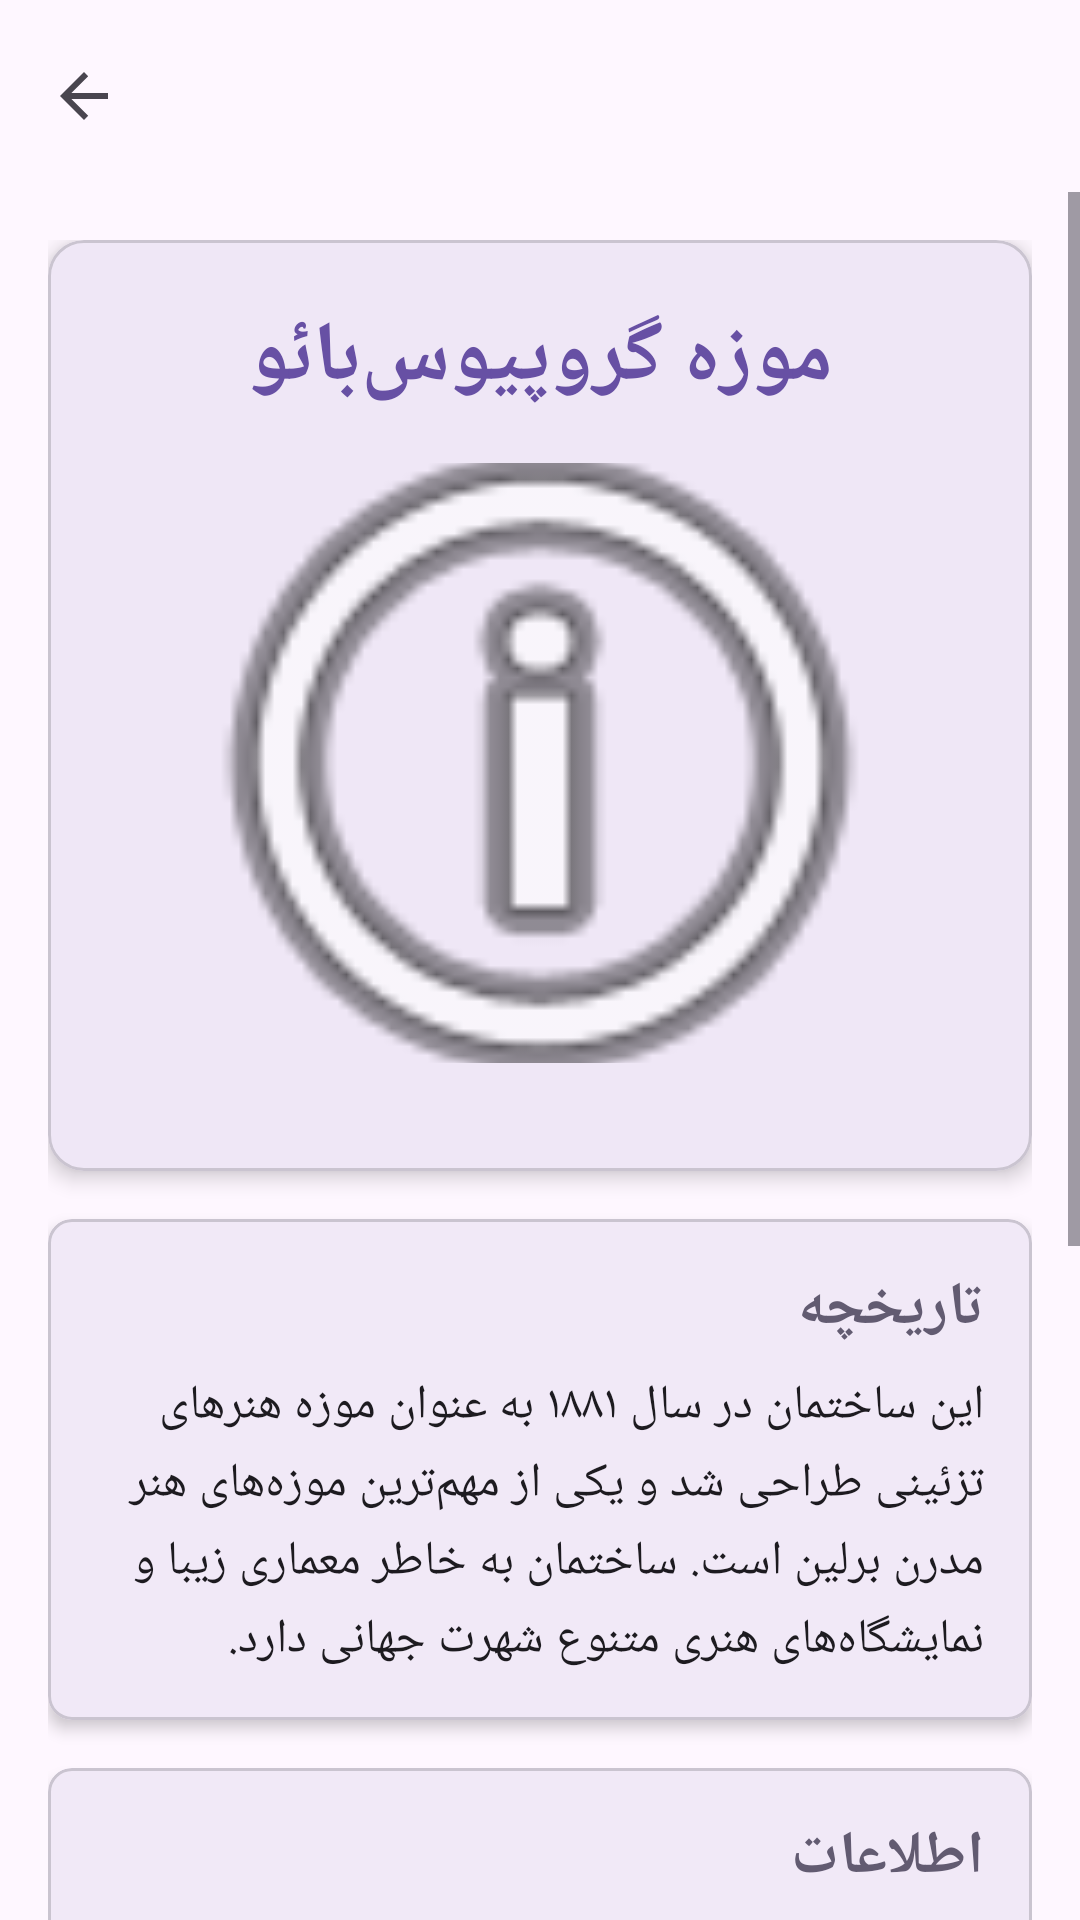

Android layout source for this screen:
<!-- AndroidManifest.xml: application theme Theme.BerlinInfo -->
<!-- res/layout/activity_gropius_bau.xml -->
<?xml version="1.0" encoding="utf-8"?>
<androidx.coordinatorlayout.widget.CoordinatorLayout xmlns:android="http://schemas.android.com/apk/res/android"
    xmlns:app="http://schemas.android.com/apk/res-auto"
    xmlns:tools="http://schemas.android.com/tools"
    android:layout_width="match_parent"
    android:layout_height="match_parent"
    android:fitsSystemWindows="true"
    tools:context=".GropiusBauActivity">

    <com.google.android.material.appbar.AppBarLayout
        android:layout_width="match_parent"
        android:layout_height="wrap_content"
        android:fitsSystemWindows="true">

        <com.google.android.material.appbar.MaterialToolbar
            android:id="@+id/toolbar"
            android:layout_width="match_parent"
            android:layout_height="?attr/actionBarSize"
            app:navigationIcon="?attr/homeAsUpIndicator" />

    </com.google.android.material.appbar.AppBarLayout>

    <ScrollView
        android:layout_width="match_parent"
        android:layout_height="match_parent"
        app:layout_behavior="@string/appbar_scrolling_view_behavior">

        <LinearLayout
            android:layout_width="match_parent"
            android:layout_height="wrap_content"
            android:orientation="vertical"
            android:padding="16dp">

            <com.google.android.material.card.MaterialCardView
                android:layout_width="match_parent"
                android:layout_height="wrap_content"
                android:layout_marginBottom="16dp"
                app:cardCornerRadius="12dp"
                app:cardElevation="4dp">

                <LinearLayout
                    android:layout_width="match_parent"
                    android:layout_height="wrap_content"
                    android:orientation="vertical"
                    android:padding="20dp">

                    <TextView
                        android:layout_width="match_parent"
                        android:layout_height="wrap_content"
                        android:text="@string/gropius_bau_title"
                        android:textSize="28sp"
                        android:textStyle="bold"
                        android:gravity="center"
                        android:layout_marginBottom="16dp"
                        android:textColor="?attr/colorPrimary" />

                    <ImageView
                        android:layout_width="match_parent"
                        android:layout_height="200dp"
                        android:src="@android:drawable/ic_menu_info_details"
                        android:scaleType="centerCrop"
                        android:layout_marginBottom="16dp"
                        android:contentDescription="@string/gropius_bau_title" />

                </LinearLayout>
            </com.google.android.material.card.MaterialCardView>

            <com.google.android.material.card.MaterialCardView
                android:layout_width="match_parent"
                android:layout_height="wrap_content"
                android:layout_marginBottom="16dp"
                app:cardCornerRadius="8dp"
                app:cardElevation="3dp">

                <LinearLayout
                    android:layout_width="match_parent"
                    android:layout_height="wrap_content"
                    android:orientation="vertical"
                    android:padding="16dp">

                    <TextView
                        android:layout_width="match_parent"
                        android:layout_height="wrap_content"
                        android:text="@string/history"
                        android:textSize="20sp"
                        android:textStyle="bold"
                        android:layout_marginBottom="8dp"
                        android:textColor="?attr/colorSecondary" />

                    <TextView
                        android:layout_width="match_parent"
                        android:layout_height="wrap_content"
                        android:text="@string/gropius_bau_history"
                        android:textSize="16sp"
                        android:lineSpacingMultiplier="1.2"
                        android:textColor="?attr/colorOnSurface" />

                </LinearLayout>
            </com.google.android.material.card.MaterialCardView>

            <com.google.android.material.card.MaterialCardView
                android:layout_width="match_parent"
                android:layout_height="wrap_content"
                android:layout_marginBottom="16dp"
                app:cardCornerRadius="8dp"
                app:cardElevation="3dp">

                <LinearLayout
                    android:layout_width="match_parent"
                    android:layout_height="wrap_content"
                    android:orientation="vertical"
                    android:padding="16dp">

                    <TextView
                        android:layout_width="match_parent"
                        android:layout_height="wrap_content"
                        android:text="@string/information"
                        android:textSize="20sp"
                        android:textStyle="bold"
                        android:layout_marginBottom="8dp"
                        android:textColor="?attr/colorSecondary" />

                    <TextView
                        android:layout_width="match_parent"
                        android:layout_height="wrap_content"
                        android:text="@string/gropius_bau_info"
                        android:textSize="16sp"
                        android:lineSpacingMultiplier="1.3"
                        android:textColor="?attr/colorOnSurface" />

                </LinearLayout>
            </com.google.android.material.card.MaterialCardView>

            <com.google.android.material.card.MaterialCardView
                android:layout_width="match_parent"
                android:layout_height="wrap_content"
                android:layout_marginBottom="16dp"
                app:cardCornerRadius="8dp"
                app:cardElevation="3dp">

                <LinearLayout
                    android:layout_width="match_parent"
                    android:layout_height="wrap_content"
                    android:orientation="vertical"
                    android:padding="16dp">

                    <TextView
                        android:layout_width="match_parent"
                        android:layout_height="wrap_content"
                        android:text="@string/tips"
                        android:textSize="20sp"
                        android:textStyle="bold"
                        android:layout_marginBottom="8dp"
                        android:textColor="?attr/colorSecondary" />

                    <TextView
                        android:layout_width="match_parent"
                        android:layout_height="wrap_content"
                        android:text="@string/gropius_bau_tips"
                        android:textSize="16sp"
                        android:lineSpacingMultiplier="1.3"
                        android:textColor="?attr/colorOnSurface" />

                </LinearLayout>
            </com.google.android.material.card.MaterialCardView>

        </LinearLayout>
    </ScrollView>

</androidx.coordinatorlayout.widget.CoordinatorLayout>
<!-- resources referenced by this layout -->
<resources>
  <string name="gropius_bau_history">این ساختمان در سال ۱۸۸۱ به عنوان موزه هنرهای تزئینی طراحی شد و یکی از مهم‌ترین موزه‌های هنر مدرن برلین است. ساختمان به خاطر معماری زیبا و نمایشگاه‌های هنری متنوع شهرت جهانی دارد.</string>
  <string name="gropius_bau_info">موقعیت: نزدیک پاسگاه چارلی\nآدرس: Niederkirchnerstraße 7, 10963 Berlin\nساعات بازدید: ۱۰:۰۰-۱۸:۰۰\nورود: بسته به نمایشگاه</string>
  <string name="gropius_bau_tips">نمایشگاه‌های هنری مدرن و معاصر بسیار عالی هستند\nنکته: فضای باز در مرکز ساختمان برای استراحت مناسب است</string>
  <string name="gropius_bau_title">موزه گروپیوس‌بائو</string>
  <string name="history">تاریخچه</string>
  <string name="information">اطلاعات</string>
  <string name="tips">نکات مفید</string>
  <style name="Theme.BerlinInfo" parent="Base.Theme.BerlinInfo" />
  <style name="Base.Theme.BerlinInfo" parent="Theme.Material3.DayNight.NoActionBar">
          
          
      </style>
</resources>
